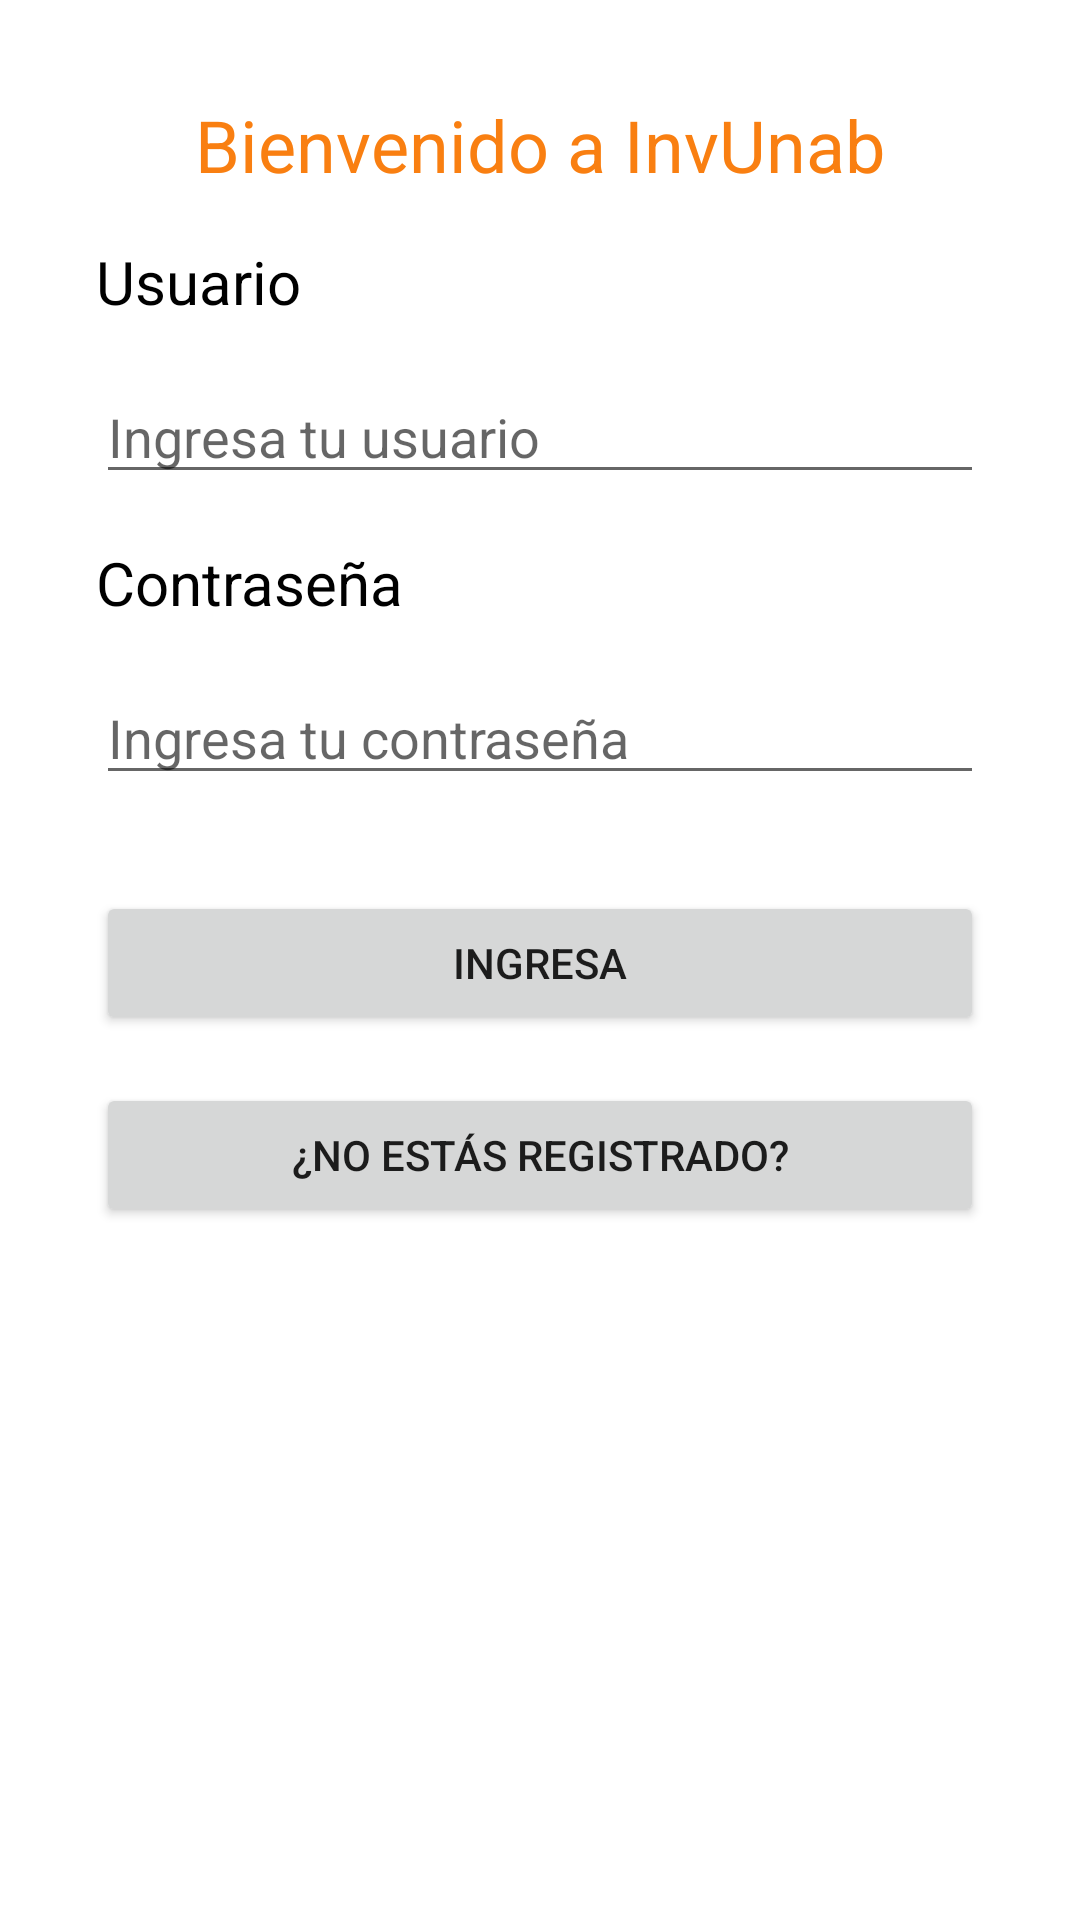

This screen was rendered from an Android layout file. Write that file and the resources it references.
<!-- AndroidManifest.xml: application theme Theme.InvUnab -->
<!-- res/layout/activity_login.xml -->
<?xml version="1.0" encoding="utf-8"?>
<androidx.constraintlayout.widget.ConstraintLayout xmlns:android="http://schemas.android.com/apk/res/android"
    xmlns:app="http://schemas.android.com/apk/res-auto"
    xmlns:tools="http://schemas.android.com/tools"
    android:layout_width="match_parent"
    android:layout_height="match_parent"
    tools:context=".view.activities.LoginActivity">

    <TextView
        android:id="@+id/textView"
        android:layout_width="wrap_content"
        android:layout_height="wrap_content"
        android:layout_marginTop="16dp"
        android:text="@string/bienvenido_a_invunab"
        android:textColor="@color/dark_orange"
        android:textSize="24sp"
        app:layout_constraintEnd_toEndOf="parent"
        app:layout_constraintStart_toStartOf="parent"
        app:layout_constraintTop_toBottomOf="@+id/imageView" />

    <ImageView
        android:id="@+id/imageView"
        android:layout_width="wrap_content"
        android:layout_height="wrap_content"
        android:layout_marginTop="16dp"
        app:layout_constraintEnd_toEndOf="parent"
        app:layout_constraintStart_toStartOf="parent"
        app:layout_constraintTop_toTopOf="parent"
        tools:srcCompat="@tools:sample/avatars" />

    <EditText
        android:id="@+id/et_log_usuario"
        android:layout_width="0dp"
        android:layout_height="wrap_content"
        android:layout_marginStart="32dp"
        android:layout_marginTop="16dp"
        android:layout_marginEnd="32dp"
        android:ems="10"
        android:hint="@string/ingresa_tu_usuario"
        android:inputType="textPersonName"
        app:layout_constraintEnd_toEndOf="parent"
        app:layout_constraintStart_toStartOf="parent"
        app:layout_constraintTop_toBottomOf="@+id/textView2" />

    <TextView
        android:id="@+id/textView2"
        android:layout_width="wrap_content"
        android:layout_height="wrap_content"
        android:layout_marginStart="32dp"
        android:layout_marginTop="16dp"
        android:text="@string/usuario"
        android:textColor="#000000"
        android:textSize="20sp"
        app:layout_constraintStart_toStartOf="parent"
        app:layout_constraintTop_toBottomOf="@+id/textView" />

    <TextView
        android:id="@+id/extview"
        android:layout_width="wrap_content"
        android:layout_height="wrap_content"
        android:layout_marginStart="32dp"
        android:layout_marginTop="16dp"
        android:text="@string/contrase_a"
        android:textColor="#000000"
        android:textSize="20sp"
        app:layout_constraintStart_toStartOf="parent"
        app:layout_constraintTop_toBottomOf="@+id/et_log_usuario" />

    <EditText
        android:id="@+id/et_log_contrasena"
        android:layout_width="0dp"
        android:layout_height="wrap_content"
        android:layout_marginStart="32dp"
        android:layout_marginTop="16dp"
        android:layout_marginEnd="32dp"
        android:ems="10"
        android:hint="@string/ingresa_tu_contrase_a"
        android:inputType="textPassword"
        app:layout_constraintEnd_toEndOf="parent"
        app:layout_constraintStart_toStartOf="parent"
        app:layout_constraintTop_toBottomOf="@+id/extview" />

    <Button
        android:id="@+id/btn_ingresar"
        android:layout_width="0dp"
        android:layout_height="wrap_content"
        android:layout_marginStart="32dp"
        android:layout_marginTop="32dp"
        android:layout_marginEnd="32dp"
        android:text="@string/ingresa"
        app:layout_constraintEnd_toEndOf="parent"
        app:layout_constraintStart_toStartOf="parent"
        app:layout_constraintTop_toBottomOf="@+id/et_log_contrasena" />

    <Button
        android:id="@+id/btn_ir_registro"
        android:layout_width="0dp"
        android:layout_height="wrap_content"
        android:layout_marginStart="32dp"
        android:layout_marginTop="16dp"
        android:layout_marginEnd="32dp"
        android:text="@string/no_est_s_registrado"
        app:layout_constraintEnd_toEndOf="parent"
        app:layout_constraintHorizontal_bias="0.0"
        app:layout_constraintStart_toStartOf="parent"
        app:layout_constraintTop_toBottomOf="@+id/btn_ingresar" />

</androidx.constraintlayout.widget.ConstraintLayout>
<!-- resources referenced by this layout -->
<resources>
  <color name="dark_orange">#F97F11</color>
  <string name="bienvenido_a_invunab">Bienvenido a InvUnab</string>
  <string name="contrase_a">Contraseña</string>
  <string name="ingresa">Ingresa</string>
  <string name="ingresa_tu_contrase_a">Ingresa tu contraseña</string>
  <string name="ingresa_tu_usuario">Ingresa tu usuario</string>
  <string name="no_est_s_registrado">¿No estás registrado?</string>
  <string name="usuario">Usuario</string>
  <style name="Theme.InvUnab" parent="Theme.MaterialComponents.DayNight.DarkActionBar">
          
          <item name="colorPrimary">@color/orange</item>
          <item name="colorPrimaryVariant">@color/dark_orange</item>
          <item name="colorOnPrimary">@color/white</item>
          
          <item name="colorSecondary">@color/violet</item>
          <item name="colorSecondaryVariant">@color/dark_violet</item>
          <item name="colorOnSecondary">@color/black</item>
          
          <item name="android:statusBarColor" tools:targetApi="l">?attr/colorPrimaryVariant</item>
          
      </style>
  <color name="orange">#FF9C00</color>
  <color name="white">#FFFFFFFF</color>
  <color name="violet">#95328E</color>
  <color name="dark_violet">#751574</color>
  <color name="black">#FF000000</color>
</resources>
